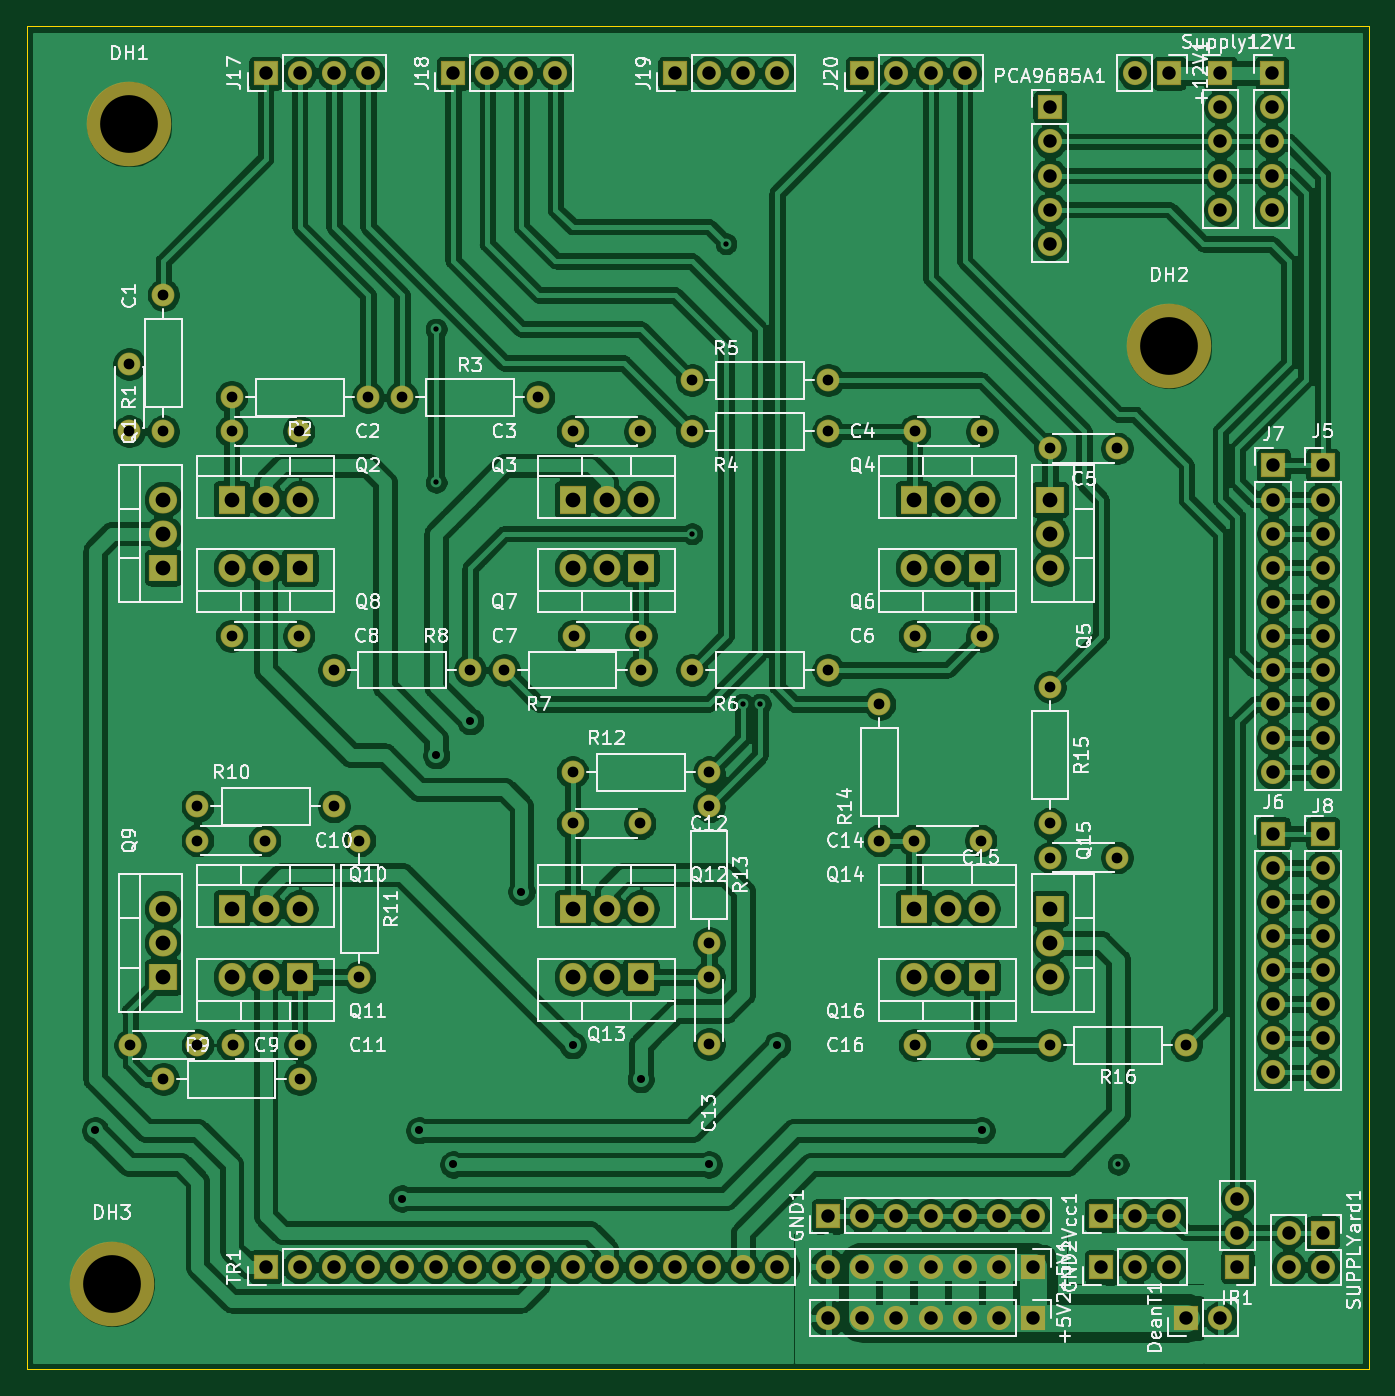
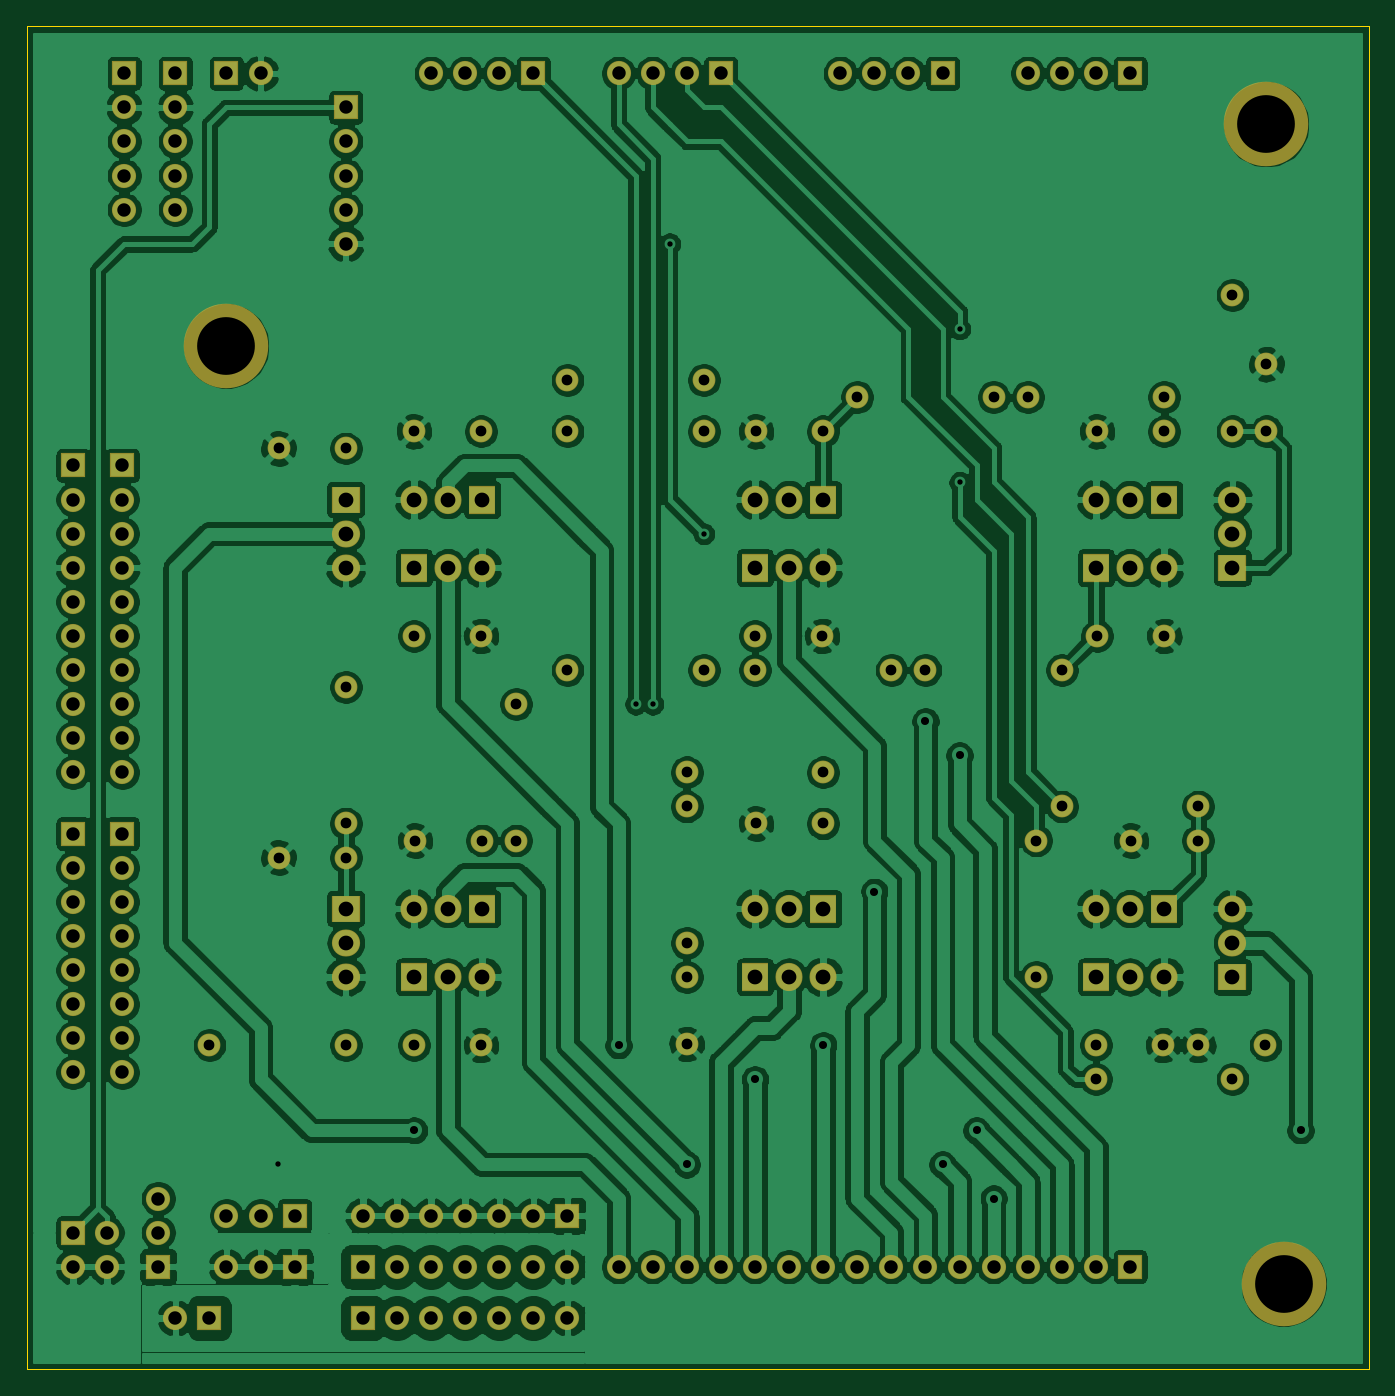
Circuit board: 11 layer files. Board 99.9 x 100.0 mm.
- bottom_copper: ExtendedBoardCopy-B_Cu.gbr (431734 bytes)
- bottom_mask: ExtendedBoardCopy-B_Mask.gbr (8502 bytes)
- paste: ExtendedBoardCopy-B_Paste.gbr (468 bytes)
- bottom_silk: ExtendedBoardCopy-B_SilkS.gbr (469 bytes)
- outline: ExtendedBoardCopy-Edge_Cuts.gbr (698 bytes)
- top_copper: ExtendedBoardCopy-F_Cu.gbr (439454 bytes)
- top_mask: ExtendedBoardCopy-F_Mask.gbr (8502 bytes)
- paste: ExtendedBoardCopy-F_Paste.gbr (468 bytes)
- top_silk: ExtendedBoardCopy-F_SilkS.gbr (92207 bytes)
- drill: ExtendedBoardCopy-NPTH.drl (315 bytes)
- drill: ExtendedBoardCopy-PTH.drl (3099 bytes)

=== bottom_copper: ExtendedBoardCopy-B_Cu.gbr (431734 bytes, source omitted) ===
=== bottom_mask: ExtendedBoardCopy-B_Mask.gbr (8502 bytes, source omitted) ===
=== paste: ExtendedBoardCopy-B_Paste.gbr ===
%TF.GenerationSoftware,KiCad,Pcbnew,(5.1.6)-1*%
%TF.CreationDate,2020-09-23T18:14:03+02:00*%
%TF.ProjectId,ExtendedBoardCopy,45787465-6e64-4656-9442-6f617264436f,rev?*%
%TF.SameCoordinates,Original*%
%TF.FileFunction,Paste,Bot*%
%TF.FilePolarity,Positive*%
%FSLAX46Y46*%
G04 Gerber Fmt 4.6, Leading zero omitted, Abs format (unit mm)*
G04 Created by KiCad (PCBNEW (5.1.6)-1) date 2020-09-23 18:14:03*
%MOMM*%
%LPD*%
G01*
G04 APERTURE LIST*
G04 APERTURE END LIST*
M02*

=== bottom_silk: ExtendedBoardCopy-B_SilkS.gbr ===
%TF.GenerationSoftware,KiCad,Pcbnew,(5.1.6)-1*%
%TF.CreationDate,2020-09-23T18:14:03+02:00*%
%TF.ProjectId,ExtendedBoardCopy,45787465-6e64-4656-9442-6f617264436f,rev?*%
%TF.SameCoordinates,Original*%
%TF.FileFunction,Legend,Bot*%
%TF.FilePolarity,Positive*%
%FSLAX46Y46*%
G04 Gerber Fmt 4.6, Leading zero omitted, Abs format (unit mm)*
G04 Created by KiCad (PCBNEW (5.1.6)-1) date 2020-09-23 18:14:03*
%MOMM*%
%LPD*%
G01*
G04 APERTURE LIST*
G04 APERTURE END LIST*
M02*

=== outline: ExtendedBoardCopy-Edge_Cuts.gbr ===
%TF.GenerationSoftware,KiCad,Pcbnew,(5.1.6)-1*%
%TF.CreationDate,2020-09-23T18:14:03+02:00*%
%TF.ProjectId,ExtendedBoardCopy,45787465-6e64-4656-9442-6f617264436f,rev?*%
%TF.SameCoordinates,Original*%
%TF.FileFunction,Profile,NP*%
%FSLAX46Y46*%
G04 Gerber Fmt 4.6, Leading zero omitted, Abs format (unit mm)*
G04 Created by KiCad (PCBNEW (5.1.6)-1) date 2020-09-23 18:14:03*
%MOMM*%
%LPD*%
G01*
G04 APERTURE LIST*
%TA.AperFunction,Profile*%
%ADD10C,0.050000*%
%TD*%
G04 APERTURE END LIST*
D10*
X191389000Y-61277500D02*
X191389000Y-161290000D01*
X91440000Y-161290000D02*
X91440000Y-61277500D01*
X191389000Y-161290000D02*
X91440000Y-161290000D01*
X91440000Y-61277500D02*
X191389000Y-61277500D01*
M02*

=== top_copper: ExtendedBoardCopy-F_Cu.gbr (439454 bytes, source omitted) ===
=== top_mask: ExtendedBoardCopy-F_Mask.gbr (8502 bytes, source omitted) ===
=== paste: ExtendedBoardCopy-F_Paste.gbr ===
%TF.GenerationSoftware,KiCad,Pcbnew,(5.1.6)-1*%
%TF.CreationDate,2020-09-23T18:14:03+02:00*%
%TF.ProjectId,ExtendedBoardCopy,45787465-6e64-4656-9442-6f617264436f,rev?*%
%TF.SameCoordinates,Original*%
%TF.FileFunction,Paste,Top*%
%TF.FilePolarity,Positive*%
%FSLAX46Y46*%
G04 Gerber Fmt 4.6, Leading zero omitted, Abs format (unit mm)*
G04 Created by KiCad (PCBNEW (5.1.6)-1) date 2020-09-23 18:14:03*
%MOMM*%
%LPD*%
G01*
G04 APERTURE LIST*
G04 APERTURE END LIST*
M02*

=== top_silk: ExtendedBoardCopy-F_SilkS.gbr (92207 bytes, source omitted) ===
=== drill: ExtendedBoardCopy-NPTH.drl ===
M48
; DRILL file {KiCad (5.1.6)-1} date 09/23/20 18:14:07
; FORMAT={-:-/ absolute / inch / decimal}
; #@! TF.CreationDate,2020-09-23T18:14:07+02:00
; #@! TF.GenerationSoftware,Kicad,Pcbnew,(5.1.6)-1
; #@! TF.FileFunction,NonPlated,1,2,NPTH
FMAT,2
INCH
T1C0.1693
%
G90
G05
T1
X3.9Y-2.7
X6.95Y-3.35
X3.85Y-6.1
T0
M30

=== drill: ExtendedBoardCopy-PTH.drl ===
M48
; DRILL file {KiCad (5.1.6)-1} date 09/23/20 18:14:07
; FORMAT={-:-/ absolute / inch / decimal}
; #@! TF.CreationDate,2020-09-23T18:14:07+02:00
; #@! TF.GenerationSoftware,Kicad,Pcbnew,(5.1.6)-1
; #@! TF.FileFunction,Plated,1,2,PTH
FMAT,2
INCH
T1C0.0157
T2C0.0236
T3C0.0315
T4C0.0394
T5C0.0433
%
G90
G05
T1
X4.8Y-3.3
X4.8Y-3.75
X5.55Y-3.9
X5.65Y-3.05
X5.7Y-4.4
X5.75Y-4.4
X6.8Y-5.75
T2
X3.8Y-5.65
X4.7Y-5.85
X4.75Y-5.65
X4.8Y-4.55
X4.85Y-5.75
X4.9Y-4.45
X5.05Y-4.95
X5.2Y-5.4
X5.4Y-5.5
X5.6Y-5.75
X5.8Y-5.4
X6.4Y-5.65
T3
X5.2031Y-4.2
X5.4Y-4.2
X4.1Y-4.8
X4.2969Y-4.8
X4.2Y-4.2
X4.3969Y-4.2
X4.5Y-4.3
X4.9Y-4.3
X5.55Y-3.6
X5.95Y-3.6
X6.2031Y-4.2
X6.4Y-4.2
X6.6Y-3.65
X6.7969Y-3.65
X5.6Y-4.7
X5.6Y-5.1
X6.6Y-4.85
X6.7969Y-4.85
X6.2Y-4.8
X6.3969Y-4.8
X4.1Y-4.7
X4.5Y-4.7
X4.575Y-4.8
X4.575Y-5.2
X5.2Y-3.6
X5.3969Y-3.6
X5.0Y-4.3
X5.4Y-4.3
X6.2031Y-5.4
X6.4Y-5.4
X4.2031Y-5.4
X4.4Y-5.4
X6.1Y-4.4
X6.1Y-4.8
X6.6Y-5.4
X7.0Y-5.4
X4.2Y-3.5
X4.6Y-3.5
X4.7Y-3.5
X5.1Y-3.5
X5.6Y-5.2
X5.6Y-5.3969
X5.2Y-4.6
X5.6Y-4.6
X4.0Y-3.2
X4.0Y-3.6
X3.9Y-3.4031
X3.9Y-3.6
X6.2031Y-3.6
X6.4Y-3.6
X5.55Y-4.3
X5.95Y-4.3
X5.55Y-3.45
X5.95Y-3.45
X3.9031Y-5.4
X4.1Y-5.4
X5.2Y-4.75
X5.3969Y-4.75
X4.0Y-5.5
X4.4Y-5.5
X6.6Y-4.35
X6.6Y-4.75
X4.2Y-3.6
X4.3969Y-3.6
T4
X6.75Y-6.05
X6.85Y-6.05
X6.95Y-6.05
X7.3Y-5.95
X7.3Y-6.05
X7.4Y-5.95
X7.4Y-6.05
X5.95Y-6.2
X6.05Y-6.2
X6.15Y-6.2
X6.25Y-6.2
X6.35Y-6.2
X6.45Y-6.2
X6.55Y-6.2
X5.5Y-2.55
X5.6Y-2.55
X5.7Y-2.55
X5.8Y-2.55
X6.05Y-2.55
X6.15Y-2.55
X6.25Y-2.55
X6.35Y-2.55
X4.85Y-2.55
X4.95Y-2.55
X5.05Y-2.55
X5.15Y-2.55
X5.95Y-5.9
X6.05Y-5.9
X6.15Y-5.9
X6.25Y-5.9
X6.35Y-5.9
X6.45Y-5.9
X6.55Y-5.9
X7.255Y-3.7
X7.255Y-3.8
X7.255Y-3.9
X7.255Y-4.0
X7.255Y-4.1
X7.255Y-4.2
X7.255Y-4.3
X7.255Y-4.4
X7.255Y-4.5
X7.255Y-4.6
X6.6Y-2.65
X6.6Y-2.75
X6.6Y-2.85
X6.6Y-2.95
X6.6Y-3.05
X4.3Y-2.55
X4.4Y-2.55
X4.5Y-2.55
X4.6Y-2.55
X7.15Y-5.85
X7.15Y-5.95
X7.15Y-6.05
X7.1Y-2.55
X7.1Y-2.65
X7.1Y-2.75
X7.1Y-2.85
X7.1Y-2.95
X7.255Y-4.78
X7.255Y-4.88
X7.255Y-4.98
X7.255Y-5.08
X7.255Y-5.18
X7.255Y-5.28
X7.255Y-5.38
X7.255Y-5.48
X7.25Y-2.55
X7.25Y-2.65
X7.25Y-2.75
X7.25Y-2.85
X7.25Y-2.95
X7.4Y-3.7
X7.4Y-3.8
X7.4Y-3.9
X7.4Y-4.0
X7.4Y-4.1
X7.4Y-4.2
X7.4Y-4.3
X7.4Y-4.4
X7.4Y-4.5
X7.4Y-4.6
X6.75Y-5.9
X6.85Y-5.9
X6.95Y-5.9
X4.3Y-6.05
X4.4Y-6.05
X4.5Y-6.05
X4.6Y-6.05
X4.7Y-6.05
X4.8Y-6.05
X4.9Y-6.05
X5.0Y-6.05
X5.1Y-6.05
X5.2Y-6.05
X5.3Y-6.05
X5.4Y-6.05
X5.5Y-6.05
X5.6Y-6.05
X5.7Y-6.05
X5.8Y-6.05
X7.0Y-6.2
X7.1Y-6.2
X7.4Y-4.78
X7.4Y-4.88
X7.4Y-4.98
X7.4Y-5.08
X7.4Y-5.18
X7.4Y-5.28
X7.4Y-5.38
X7.4Y-5.48
X5.95Y-6.05
X6.05Y-6.05
X6.15Y-6.05
X6.25Y-6.05
X6.35Y-6.05
X6.45Y-6.05
X6.55Y-6.05
X6.85Y-2.55
X6.95Y-2.55
T5
X6.6Y-5.0
X6.6Y-5.1
X6.6Y-5.2
X4.2Y-5.2
X4.3Y-5.2
X4.4Y-5.2
X6.2Y-4.0
X6.3Y-4.0
X6.4Y-4.0
X6.6Y-3.8
X6.6Y-3.9
X6.6Y-4.0
X4.2Y-5.0
X4.3Y-5.0
X4.4Y-5.0
X4.2Y-4.0
X4.3Y-4.0
X4.4Y-4.0
X6.2Y-3.8
X6.3Y-3.8
X6.4Y-3.8
X4.0Y-5.0
X4.0Y-5.1
X4.0Y-5.2
X6.2Y-5.2
X6.3Y-5.2
X6.4Y-5.2
X6.2Y-5.0
X6.3Y-5.0
X6.4Y-5.0
X5.2Y-5.0
X5.3Y-5.0
X5.4Y-5.0
X5.2Y-3.8
X5.3Y-3.8
X5.4Y-3.8
X4.0Y-3.8
X4.0Y-3.9
X4.0Y-4.0
X4.2Y-3.8
X4.3Y-3.8
X4.4Y-3.8
X5.2Y-4.0
X5.3Y-4.0
X5.4Y-4.0
X5.2Y-5.2
X5.3Y-5.2
X5.4Y-5.2
T0
M30

